Run: headless pygame with SDL's dummy video driver; simulated clock (each Clock.tick advances the game by its frame time, no real sleeping); random seed 0; keys injected as events and as key.get_pressed() state; mouse plan: one left click at the window centre at the start of phase 2, then a move to the lower-right quarter at the start of phase 3.
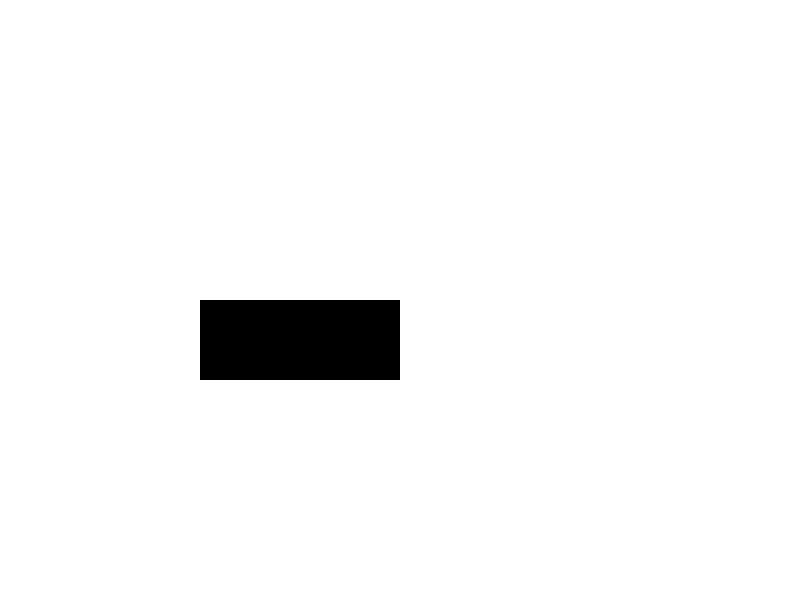
Frame 1 of 4 · flips 1–60 · no input
Frame 2 of 4 · flips 61–180 · clicked the window centre · tapped SPACE, RETURN · held RIGHT (→), D · screen unchanged from frame 1, image omitted
Frame 3 of 4 · flips 181–300 · moved the mouse to the lower-right quarter · held DOWN (↓), S · screen unchanged from frame 2, image omitted
Frame 4 of 4 · flips 301–420 · held LEFT (←), A, UP (↑), W · screen unchanged from frame 3, image omitted

The pygame program that drew these frames:

import pygame
from pygame.locals import *

WHITE = (255, 255, 255)
BLACK = (0, 0, 0)
RANDOM_COLOR = (150,100,255)

pygame.init()

size = 800, 600
screen = pygame.display.set_mode(size)

kvadrat = Rect(200, 300, 200, 80)

run = True
moving = False

while run:
    for event in pygame.event.get():
        if event.type == pygame.QUIT:
            run = False
        elif event.type == MOUSEBUTTONDOWN:
            if kvadrat.collidepoint(event.pos):
                moving = True
        elif event.type == MOUSEBUTTONUP:
            moving = False
        elif event.type == MOUSEMOTION and moving:
            kvadrat.move_ip(event.rel) #mici kvadrat isto kako se mice mis
            print(event.rel)

    screen.fill(WHITE)
    pygame.draw.rect(screen,BLACK, kvadrat)
    if moving:
        pygame.draw.rect(screen, RANDOM_COLOR, kvadrat, 4)
    pygame.display.flip()

pygame.quit()
